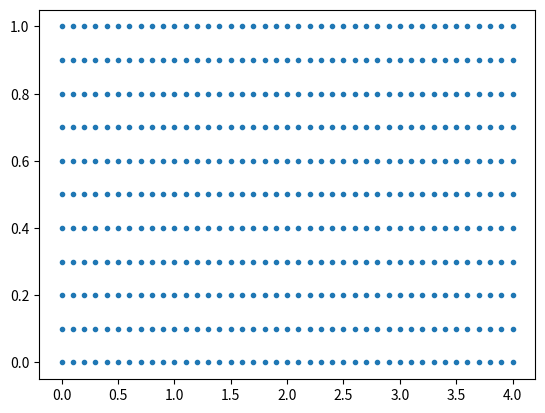

Generate this figure with matplotlib:
#!/usr/bin/env python3
# -*- coding: utf-8 -*-
"""
[redacted]
"""

import numpy as np
import matplotlib.pyplot as plt
from matplotlib.collections import LineCollection


class FiniteElementsAnalysis:

    def __init__(self, lenX, lenY, n_elemX, n_elemY, poisson, thickness):

        self.lenX = lenX                     # length of the beam
        self.lenY = lenY                     # hight of the beam
        self.n_elemX = n_elemX               # number of elements along x-axis
        self.n_elemY = n_elemY               # number of elements along y-axis
        self.poisson = poisson               # poisson ratio
        self.thickness = thickness           # thickness of beam
        self.element_nodes = []
        self.elem_dofs = []
        self.g_dofs = 2 * (n_elemX + 1) * (n_elemY + 1) # global degrees of freedom

    def rectangular_mesh(self):
        """  
        Method for discretizing the domain using quadrilateral elements. Returns a 2d list of shape (num_of_elements, 4)
        (from book 'MATLAB Codes for Finite Element Analysis' by Ferreira, António J. M., Fantuzzi, Nicholas)
        """

        j = 1
        i = 1
        i1 = 0
        for j in range(self.n_elemY):
            for i in range(self.n_elemX):
                if i == 0 and j == 0:
                    i1 = 1
                else:
                    i1 += 1
                i2 = i1 + 1
                i4 = i1 + self.n_elemX + 1
                i3 = i2 + self.n_elemX + 1
                self.element_nodes.append([i1, i2, i3, i4])
            i1 += 1
            i2 += 1
        self.element_nodes = np.array(self.element_nodes)



    def get_dofs(self):
        '''
        Returns a list with the dofs of an element
        '''
        for j in range(len(self.element_nodes)):
            dofs = []
            for i in self.element_nodes[j]:
                dofs.append(2*i - 1)
                dofs.append(2*i)
            self.elem_dofs.append(dofs)
        self.elem_dofs = np.array(self.elem_dofs) - 1


    def local_stiffness_matrix(self, E):
        """
        Calculates the stiffness matrix of a quadrilateral element
        """
        a = self.lenX / (2 * self.n_elemX)
        b = self.lenY / (2 * self.n_elemY)
        r = a/b
        rho = (1 - self.poisson)/2
        mu = (1 + self.poisson) * 3/2
        lamda = (1 - 3*self.poisson)/2

        k = np.zeros((8, 8))

        k[0, 0] = k[2, 2] = k[4, 4] = k[6, 6] = 4/r + 4*rho*r
        k[1, 1] = k[3, 3] = k[5, 5] = k[7, 7] = 4*r + 4*rho/r
        k[2, 0] = k[0, 2] = k[6, 4] = k[4, 6] = -4/r + 2*rho*r
        k[4, 0] = k[0, 4] = k[6, 2] = k[2, 6] = -2/r - 2*rho*r
        k[6, 0] = k[0, 6] = k[4, 2] = k[2, 4] = 2/r - 4*rho*r
        k[3, 1] = k[1, 3] = k[7, 5] = k[5, 7] = 2*r - 4*rho/r
        k[5, 1] = k[1, 5] = k[7, 3] = k[3, 7] = -2*r - 2*rho/r
        k[7, 1] = k[1, 7] = k[5, 3] = k[3, 5] = -4*r + 2*rho/r
        k[1, 0] = k[0, 1] = k[7, 2] = k[2, 7] = k[6,3] = k[3, 6] = k[5, 4] = k[4, 5] = mu
        k[3, 0] = k[0, 3] = k[6, 1] = k[1, 6] = k[5,2] = k[2, 5] = k[7, 4] = k[4, 7] = -lamda
        k[5, 0] = k[0, 5] = k[4, 1] = k[1, 4] = k[3,2] = k[2, 3] = k[7, 6] = k[6, 7] = -mu
        k[7, 0] = k[0, 7] = k[1, 2] = k[2, 1] = k[4,3] = k[3, 4] = k[6, 5] = k[5, 6] = lamda

        return E * self.thickness / (12 * (1 - self.poisson**2)) * k
    

    def get_element_global_stiffness(self, element_dof, E):
        """
        For a given element (defined by its dofs) the method returns its global stiffness matrix
        """

        k_element_local = self.local_stiffness_matrix(E)
        self.k_element_glob = np.zeros((self.g_dofs, self.g_dofs))
        c1 = 0
        for i in element_dof:
            c2 = 0
            for j in element_dof:
                self.k_element_glob[i, j] = k_element_local[c1, c2]
                c2 += 1
            c1 += 1

        return self.k_element_glob

    def get_global_stiffness(self, young_modulus):
        """
        Returns the global stiffness matrix of the system. But first the global stiffness matrix of each element must be calculated
        """
        self.global_stiffness = np.zeros((self.g_dofs, self.g_dofs))
        for el in range(len(self.elem_dofs)):
            element_global_stiffness = self.get_element_global_stiffness(element_dof=self.elem_dofs[el], E=young_modulus)
            self.global_stiffness += element_global_stiffness

    def set_boundary_conditions(self):
        """
        Returns a list which contains the dofs of the left edge of the beam.
        If we want to set different boundary conditions, we should adjust the content of this list to include the dofs we want to constrain.
        """
        self.constrained_dofs = np.unique(self.elem_dofs[::self.n_elemX][:, [0, 1, -2, -1]]) # constrains the left edge
        # self.constrained_dofs = np.unique(self.elem_dofs[self.n_elemX-1::self.n_elemX][:, 2:6]) # constrains the right edge
        # self.constrained_dofs = np.array(sorted(np.concatenate
        # (
        #     (np.unique(self.elem_dofs[::self.n_elemX][:, [0, 1, -2, -1]]),
        #     np.unique(self.elem_dofs[self.n_elemX-1::self.n_elemX][:, 2:6]))))
        # )

    def set_force_vector(self, load):
        """
        Returns the forces field. In this example the load is applied to the vertical direction (negative-y) of the upper right node (last dof of the system).
        If we want to change the loading condition we should adjust the content of this list to include the dofs we want to carry loads.
        """
        self.forces = np.zeros(self.g_dofs) # Define the external force vector
        self.forces[-1] = -load # the load is applied to the last dof - direction to negative y
        # self.forces[-2] = -5 * load
        # self.forces[-int((2*self.n_elemX + 1) / 2) + 1] = -load  # the load is applied to the middle-point of the upper surface - direction to negative y

    def get_displacements(self, flag=False):
        """
        Returns the displacement field
        """
        for i in self.constrained_dofs:               # For each constrained dof i, set the elements of i-row & i-column
            self.global_stiffness[:, i] = 0           # of the global stiffness matrix to zero
            self.global_stiffness[i, :] = 0           # Assign a very large positive number to the i-diagonal element
            self.global_stiffness[i, i] = 1e10

        # Compute the displacement vector
        self.displacements = np.dot(np.linalg.inv(self.global_stiffness), self.forces)  # U = K^-1 * P
        self.displacements = self.displacements.reshape(self.n_elemY + 1, self.n_elemX + 1, 2)
        if flag == False:
            print(f"Displacement of the bottom right corner of the beam (m):\n{self.displacements[0][-1][1]}")
        else:
            return self.displacements[0][-1][1]

    def mesh_plot(self):

        nx, ny = (self.n_elemX + 1, self.n_elemY + 1)

        x = np.linspace(0, self.lenX, nx)
        y = np.linspace(0, self.lenY, ny)
        xv, yv = np.meshgrid(x, y)
        plt.scatter(xv, yv, marker=".")

        segs1 = np.stack((xv, yv), axis=2)
        segs2 = segs1.transpose(1,0,2)
        segs3 = segs1 + self.displacements
        segs4 = segs2 + self.displacements.transpose(1,0,2)
        
        plt.figure(figsize=(9, 3))
        plt.xlim(xmin=-0.1, xmax=self.lenX+0.1)
        plt.ylim(ymin=-0.15, ymax=self.lenY+0.1)

        plt.gca().add_collection(LineCollection(segs1, colors='C0'))
        plt.gca().add_collection(LineCollection(segs2, colors='C0'))
        plt.gca().add_collection(LineCollection(segs3, colors='C3'))
        plt.gca().add_collection(LineCollection(segs4, colors='C3'))
        plt.title("Initial vs. Deformed structure")
        plt.savefig("initial_vs_deformed_structure.png")
        plt.close()


if __name__ == '__main__':

    fea = FiniteElementsAnalysis(n_elemX=40, n_elemY=10, lenX=4, lenY=1, poisson=0.3, thickness=0.2)

    fea.rectangular_mesh()
    fea.get_dofs()
    fea.get_global_stiffness(young_modulus=1e5)
    fea.set_boundary_conditions()
    fea.set_force_vector(load=10)
    fea.get_displacements()
    fea.mesh_plot()
